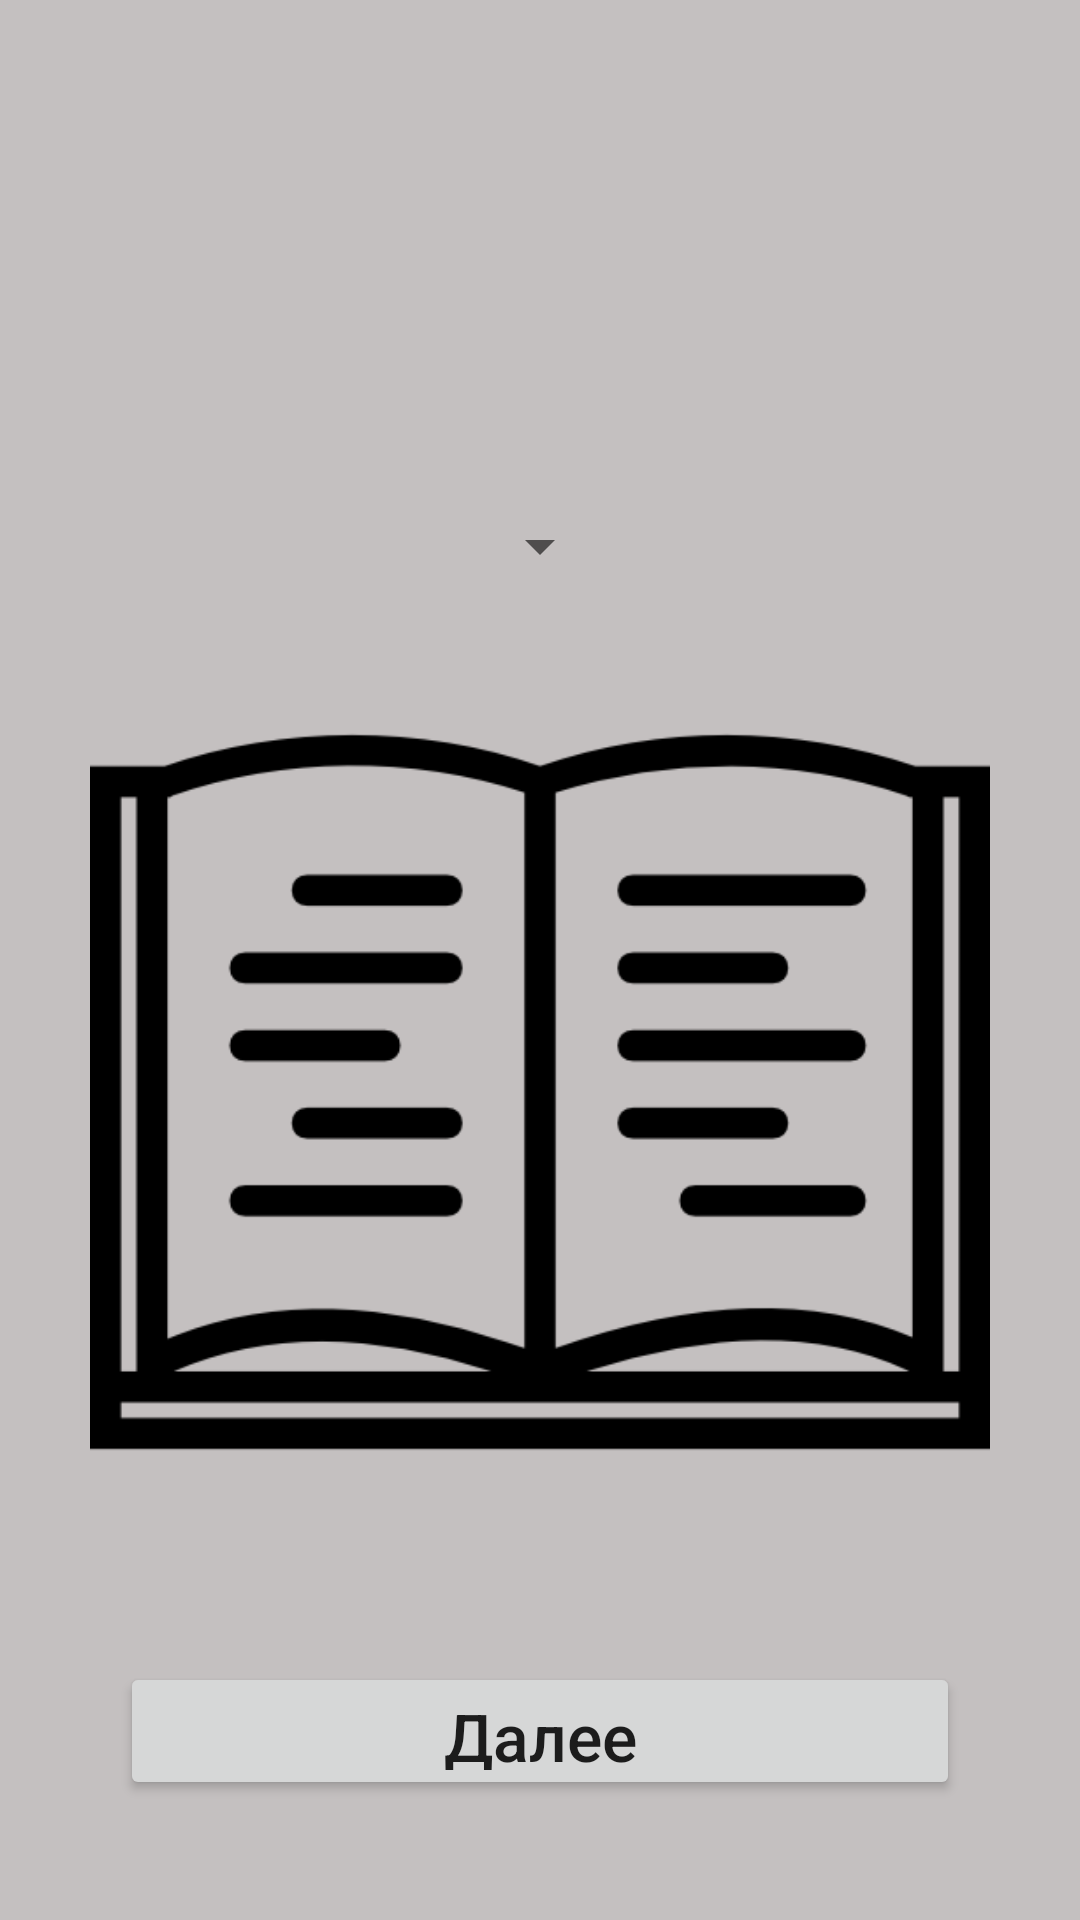

Android layout source for this screen:
<!-- AndroidManifest.xml: application theme Theme.AppCompat.Light.DarkActionBar -->
<!-- res/layout/activity_library.xml -->
<?xml version="1.0" encoding="utf-8"?>
<LinearLayout xmlns:android="http://schemas.android.com/apk/res/android"
    xmlns:app="http://schemas.android.com/apk/res-auto"
    xmlns:tools="http://schemas.android.com/tools"
    android:layout_width="match_parent"
    android:layout_height="match_parent"
    tools:context=".MainActivity2"
    android:background="#c4c0c0"
    android:orientation="vertical">

    <ImageView
        android:src="@drawable/knigi"
        android:layout_gravity="center"
        android:layout_marginTop="20dp"
        android:layout_width="100dp"
        android:layout_height="100dp"
        />


    <Spinner
        android:id="@+id/sp"
        android:layout_marginTop="50dp"
        android:layout_gravity="center"
        android:layout_width="wrap_content"
        android:layout_height="wrap_content"/>

    <ImageView
        android:src="@drawable/kniga2"
        android:layout_gravity="center"
        android:layout_marginTop="20dp"
        android:layout_width="300dp"
        android:layout_height="300dp"
        />


    <androidx.appcompat.widget.AppCompatButton
        android:id="@+id/enter"
        android:layout_width="match_parent"
        android:layout_height="wrap_content"
        android:layout_margin="40dp"

        android:textSize="22dp"
        android:onClick="next"
        android:text="@string/next"
        android:textAllCaps="false" />



</LinearLayout>
<!-- resources referenced by this layout -->
<resources>
  <!-- drawable kniga2: png bitmap (drawable, 6498 bytes) -->
  <string name="next">Далее</string>
</resources>
